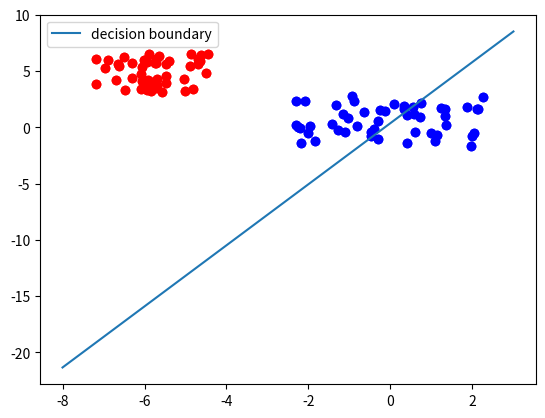

The script that saved this image:
import matplotlib
import matplotlib.pyplot as plt
from itertools import chain
from collections import Counter
import numpy as np

class Perceptron:

	def __init__(self, input_length, weights = None):
		if weights == None:
			# input_length + 1 because bias needs a weight as well
			self.weights = np.random.random((input_length + 1)) * 2 - 1
		self.learning_rate = 0.05
		self.bias = 1

	@staticmethod
	def sigmoid_function(x):
		res = 1 / (1 + np.power(np.e, -x))
		return 0 if res < 0.5 else 1

	def __call__(self, in_data):
		weighted_input = self.weights[:-1] * in_data
		weighted_sum = weighted_input.sum() + self.bias * self.weights[-1]
		return Perceptron.sigmoid_function(weighted_sum)

	def adjust(self, target_result, calculated_result, in_data):
		error = target_result - calculated_result
		for i in range(len(in_data)):
			correction = error * in_data[i] * self.learning_rate
			#print("weights: ", self.weights)
			#print(target_result, calculated_result, in_data, error, correction)
			self.weights[i] += correction
		# correct the bias
		correction = error * self.bias * self.learning_rate
		self.weights[-1] += correction

npoints = 50
X, Y = [], []
# class 0
X.append(np.random.uniform(low = -2.5, high = 2.3, size = (npoints, )))
Y.append(np.random.uniform(low = -1.7, high = 2.8, size = (npoints, )))
# class 1
X.append(np.random.uniform(low = -7.2, high = -4.4, size = (npoints, )))
Y.append(np.random.uniform(low = 3, high = 6.5, size = (npoints, )))
learnset = []
for i in range(2):
	# adding points of class i to learnset
	points = zip(X[i], Y[i])
	for p in points:
		learnset.append((p, i))
colours = ["b", "r"]
for i in range(2):
	plt.scatter(X[i], Y[i], c = colours[i])

p = Perceptron(2)
for point, label in learnset:
	p.adjust(label, p(point), point)
evaluation = Counter()
for point, label in learnset:
	if p(point) == label:
		evaluation["correct"] += 1
	else:
		evaluation["wrong"] += 1
print(evaluation.most_common())
colours = ["b", "r"]
for i in range(2):
	plt.scatter(X[i], Y[i], c = colours[i])
XR = np.arange(-8, 4)
m = -p.weights[0] / p.weights[1]
b = -p.weights[-1] / p.weights[1]
print(m, b)
plt.plot(XR, m * XR + b, label = "decision boundary")
plt.legend()
plt.show()